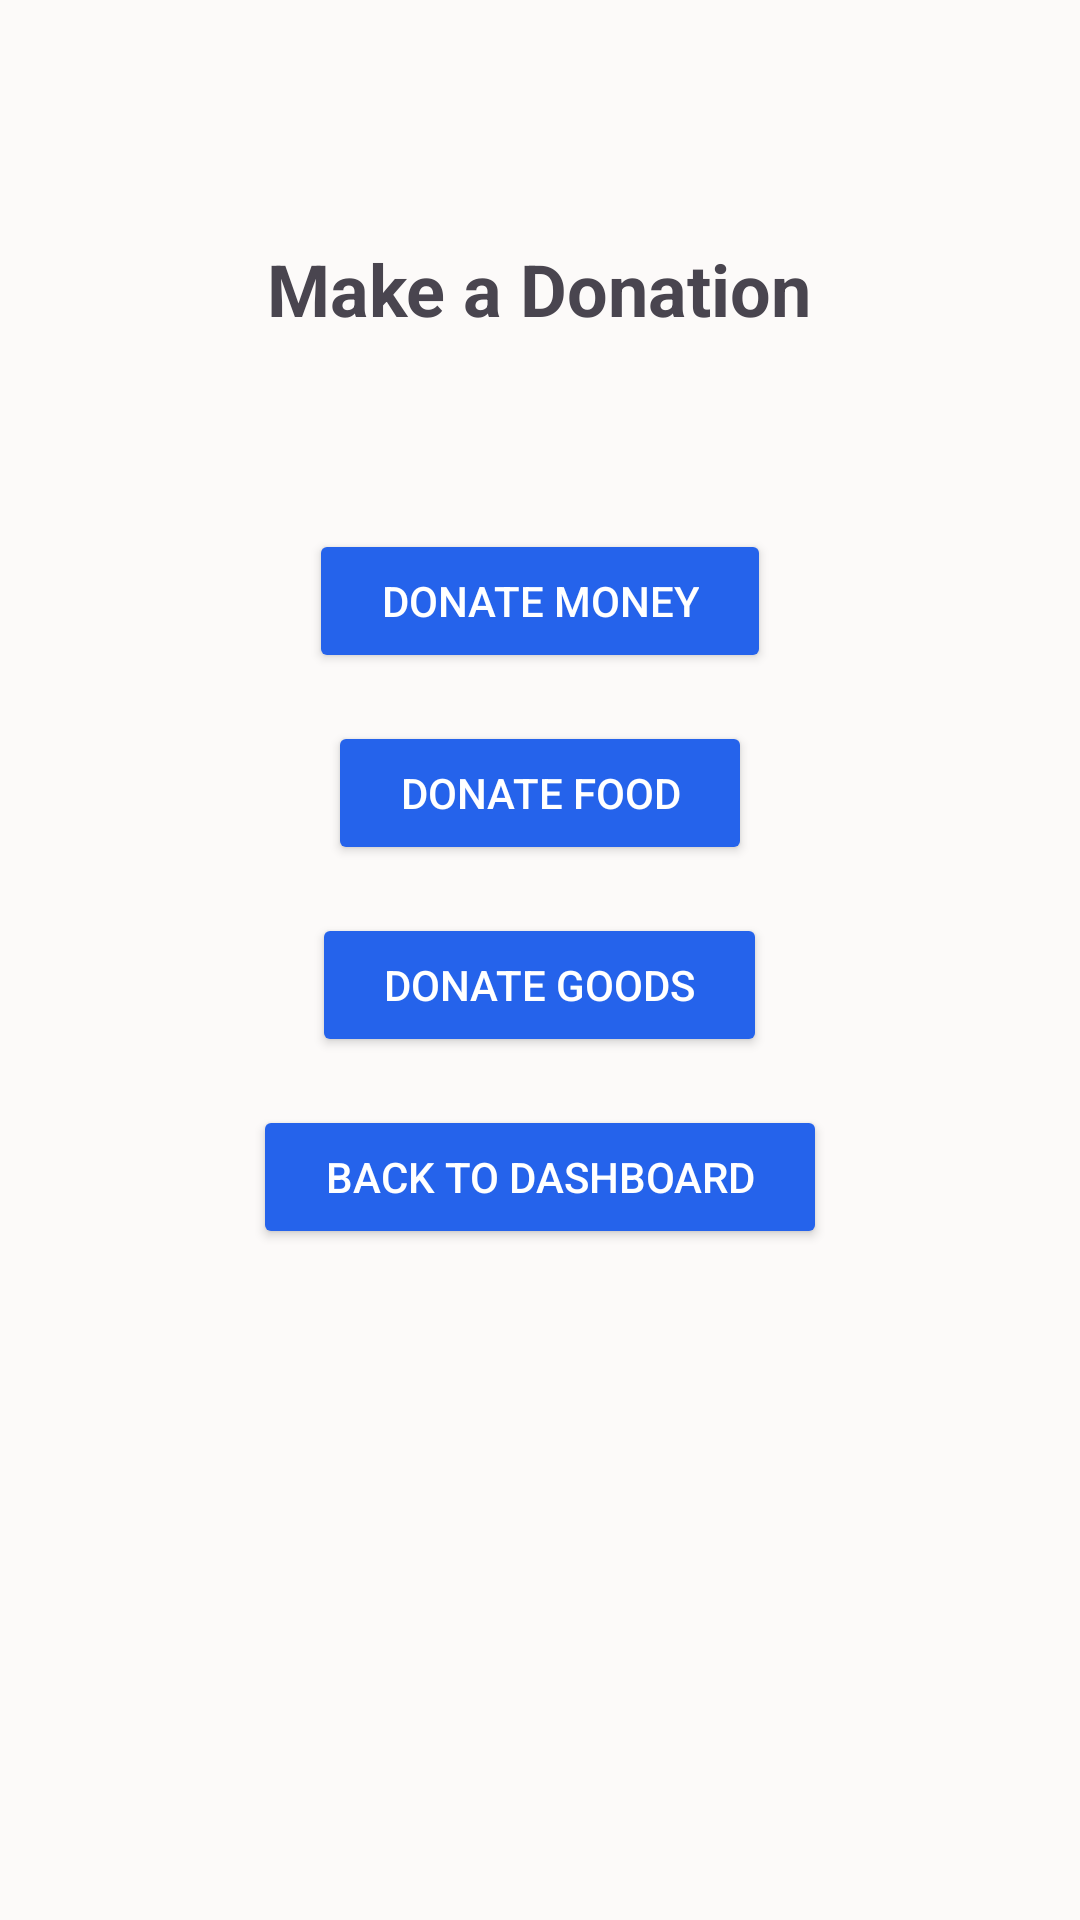

Here is an Android app screen rendered from its layout file. Give the layout XML and the strings, colors and styles it references.
<!-- AndroidManifest.xml: activity theme Theme.HelpingHands -->
<!-- res/layout/activity_donate.xml -->
<?xml version="1.0" encoding="utf-8"?>
<ScrollView
    xmlns:android="http://schemas.android.com/apk/res/android"
    android:layout_width="match_parent"
    android:layout_height="match_parent"
    android:padding="24dp"
    android:background="#FCFAF9">

    <LinearLayout
        android:layout_width="match_parent"
        android:layout_height="wrap_content"
        android:orientation="vertical"
        android:padding="24dp"
        android:background="#FCFAF9"
        android:layout_marginHorizontal="16dp"
        android:layout_marginVertical="32dp">

        <TextView
            android:layout_width="wrap_content"
            android:layout_height="wrap_content"
            android:text="@string/donate_title"
            android:textSize="24sp"
            android:textStyle="bold"
            android:layout_gravity="center_horizontal"
            android:layout_marginBottom="32dp"/>

        <Button
            android:id="@+id/moneyBtn"
            android:layout_width="wrap_content"
            android:layout_height="wrap_content"
            android:text="@string/donate_money_button"
            android:layout_gravity="center_horizontal"
            android:layout_marginTop="32dp"
            android:backgroundTint="#2563EB"
            android:textColor="@android:color/white"
            android:paddingHorizontal="24dp"
            android:paddingVertical="12dp"/>
        <Button
            android:id="@+id/foodButton"
            android:layout_width="wrap_content"
            android:layout_height="wrap_content"
            android:text="@string/food_donation_button"
            android:layout_gravity="center_horizontal"
            android:layout_marginTop="16dp"
            android:backgroundTint="#2563EB"
            android:textColor="@android:color/white"
            android:paddingHorizontal="24dp"
            android:paddingVertical="12dp"/>
        <Button
            android:id="@+id/goodsButton"
            android:layout_width="wrap_content"
            android:layout_height="wrap_content"
            android:text="@string/goods_donation_button"
            android:layout_gravity="center_horizontal"
            android:layout_marginTop="16dp"
            android:backgroundTint="#2563EB"
            android:textColor="@android:color/white"
            android:paddingHorizontal="24dp"
            android:paddingVertical="12dp"/>
        <Button
            android:id="@+id/backButton"
            android:layout_width="wrap_content"
            android:layout_height="wrap_content"
            android:text="@string/back_to_dashboard_button"
            android:layout_gravity="center_horizontal"
            android:layout_marginTop="16dp"
            android:backgroundTint="#2563EB"
            android:textColor="@android:color/white"
            android:paddingHorizontal="24dp"
            android:paddingVertical="12dp"/>

    </LinearLayout>
</ScrollView>
<!-- resources referenced by this layout -->
<resources>
  <string name="back_to_dashboard_button">Back to Dashboard</string>
  <string name="donate_money_button">Donate Money</string>
  <string name="donate_title">Make a Donation</string>
  <string name="food_donation_button">Donate Food</string>
  <string name="goods_donation_button">Donate Goods</string>
  <style name="Theme.HelpingHands" parent="Base.Theme.HelpingHands" />
  <style name="Base.Theme.HelpingHands" parent="Theme.Material3.DayNight.NoActionBar">
          
          <item name="colorPrimary">@color/primary</item>
          <item name="colorOnPrimary">@color/white</item>
          <item name="colorPrimaryContainer">@color/primary_light</item>
          <item name="colorOnPrimaryContainer">@color/primary_dark</item>
  
          
          <item name="colorSecondary">@color/secondary</item>
          <item name="colorOnSecondary">@color/white</item>
          <item name="colorSecondaryContainer">@color/secondary_light</item>
          <item name="colorOnSecondaryContainer">@color/secondary_dark</item>
  
          
          <item name="android:statusBarColor" tools:targetApi="l">?attr/colorPrimary</item>
  
          
          <item name="colorSurface">@color/surface</item>
          <item name="colorOnSurface">@color/on_surface</item>
          <item name="colorSurfaceVariant">@color/surface_variant</item>
          <item name="colorOnSurfaceVariant">@color/on_surface_variant</item>
  
          
          <item name="android:windowBackground">@color/background</item>
  
          
          <item name="colorError">@color/error</item>
          <item name="colorOnError">@color/white</item>
  
          
          <item name="shapeAppearanceSmallComponent">@style/ShapeAppearance.Small</item>
          <item name="shapeAppearanceMediumComponent">@style/ShapeAppearance.Medium</item>
          <item name="shapeAppearanceLargeComponent">@style/ShapeAppearance.Large</item>
  
          
          <item name="materialButtonStyle">@style/FilledButtonStyle</item>
          <item name="materialCardViewStyle">@style/CardStyle</item>
      </style>
  <color name="primary">#2563EB</color>
  <color name="white">#FFFFFF</color>
  <color name="primary_light">#DBEAFE</color>
  <color name="primary_dark">#1D4ED8</color>
  <color name="secondary">#10B981</color>
  <color name="secondary_light">#D1FAE5</color>
  <color name="secondary_dark">#059669</color>
  <color name="surface">#FFFFFF</color>
  <color name="on_surface">#1E293B</color>
  <color name="surface_variant">#F1F5F9</color>
  <color name="on_surface_variant">#64748B</color>
  <color name="background">#F8FAFC</color>
  <color name="error">#DC2626</color>
  <style name="ShapeAppearance.Small" parent="ShapeAppearance.Material3.SmallComponent">
          <item name="cornerFamily">rounded</item>
          <item name="cornerSize">4dp</item>
      </style>
  <style name="ShapeAppearance.Medium" parent="ShapeAppearance.Material3.MediumComponent">
          <item name="cornerFamily">rounded</item>
          <item name="cornerSize">8dp</item>
      </style>
  <style name="ShapeAppearance.Large" parent="ShapeAppearance.Material3.LargeComponent">
          <item name="cornerFamily">rounded</item>
          <item name="cornerSize">12dp</item>
      </style>
  <style name="FilledButtonStyle">
          <item name="android:textColor">@color/white</item>
          <item name="backgroundTint">@color/primary</item>
          <item name="cornerRadius">8dp</item>
          <item name="android:paddingStart">24dp</item>
          <item name="android:paddingEnd">24dp</item>
          <item name="android:paddingTop">12dp</item>
          <item name="android:paddingBottom">12dp</item>
      </style>
  <style name="CardStyle">
          <item name="cardCornerRadius">12dp</item>
          <item name="cardElevation">4dp</item>
          <item name="cardBackgroundColor">@color/surface</item>
          <item name="strokeColor">@color/surface_variant</item>
          <item name="strokeWidth">1dp</item>
      </style>
</resources>
